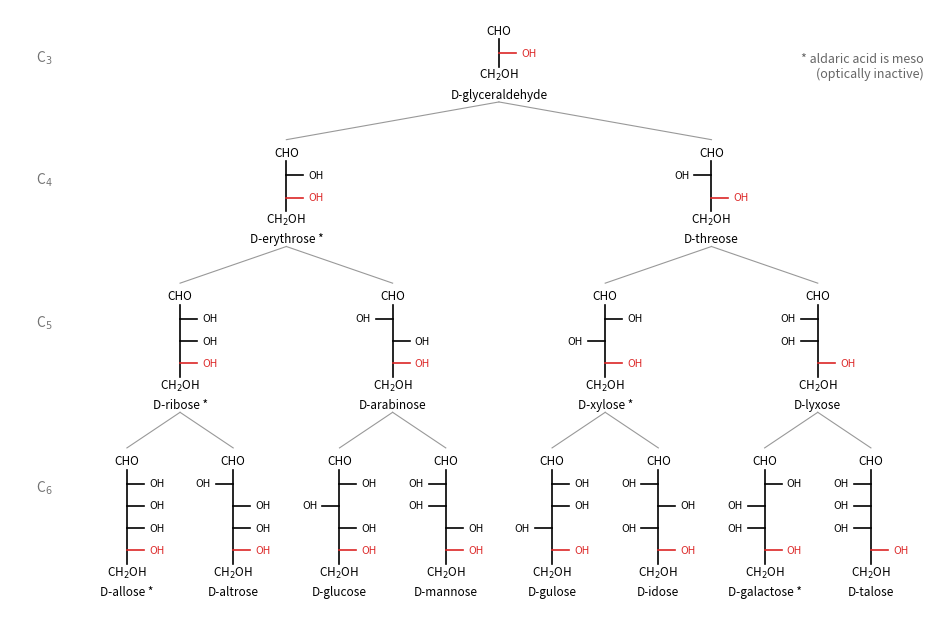

Write the Python code that produced this figure.
"""The D-aldoses from D-glyceraldehyde to the eight D-aldohexoses, as compact Fischer projections
(a horizontal stroke shows on which side the OH of each stereocentre lies; the hydrogens are
omitted). Each aldose gives two children by Kiliani-Fischer chain extension: the new stereocentre
is C2, with its OH on the right or on the left, and every older stereocentre keeps its place.
The OH of the highest-numbered stereocentre (the reference atom, red) is on the right in all of
them. A star marks the aldoses whose aldaric acid (both chain ends oxidized to COOH) is meso,
found from the pattern itself: the aldaric acid has a mirror plane exactly when the sequence of
sides reads the same from both ends."""

import matplotlib.pyplot as plt

NAMES = {
    "R": "glyceraldehyde",
    "RR": "erythrose", "LR": "threose",
    "RRR": "ribose", "LRR": "arabinose", "RLR": "xylose", "LLR": "lyxose",
    "RRRR": "allose", "LRRR": "altrose", "RLRR": "glucose", "LLRR": "mannose",
    "RRLR": "gulose", "LRLR": "idose", "RLLR": "galactose", "LLLR": "talose",
}
REF = "#dc2626"
STEP = 0.42  # vertical distance between carbons


def children(p):
    return ["R" + p, "L" + p]


def meso_aldaric(p):
    return p == p[::-1]


def fischer(ax, x, y, p):
    """Draw the aldose with side pattern p (C2 ... reference carbon) with its top (CHO) at (x, y)."""
    ink = plt.rcParams["text.color"]
    n = len(p)
    ax.text(x, y, "CHO", ha="center", va="center", fontsize=8.5)
    y0, y1 = y - 0.16, y - STEP * (n + 1) + 0.16
    ax.plot([x, x], [y0, y1], color=ink, lw=1.2)
    for i, side in enumerate(p):
        yy = y - STEP * (i + 1)
        colour = REF if i == n - 1 else ink
        dx = 0.32 if side == "R" else -0.32
        ax.plot([x, x + dx], [yy, yy], color=colour, lw=1.2)
        ax.text(x + dx * 1.75, yy, "OH", ha="center", va="center", fontsize=7.5, color=colour)
    ax.text(x, y - STEP * (n + 1), "CH$_2$OH", ha="center", va="center", fontsize=8.5)
    label = "D-" + NAMES[p] + (" *" if n > 1 and meso_aldaric(p) else "")
    ax.text(x, y - STEP * (n + 1) - 0.36, label, ha="center", va="center", fontsize=8.5, style="italic")
    return y - STEP * (n + 1) - 0.55  # bottom of the drawing


fig, ax = plt.subplots(figsize=(12, 8.4))
rows = [["R"]]
for _ in range(3):
    rows.append([c for p in rows[-1] for c in children(p)])
width = 16.0
ytop = [0.0, -2.3, -5.0, -8.1]
pos = {}
for r, row in enumerate(rows):
    for k, p in enumerate(row):
        x = (k + 0.5) * width / len(row) - width / 2
        bottom = fischer(ax, x, ytop[r], p)
        pos[p] = (x, ytop[r], bottom)
for r in range(1, 4):
    for p in rows[r]:
        parent = p[1:]
        xp, _, bp = pos[parent]
        x, yt, _ = pos[p]
        ax.plot([xp, x], [bp + 0.05, yt + 0.25], color="0.6", lw=0.8)
for r, label in enumerate(["C$_3$", "C$_4$", "C$_5$", "C$_6$"]):
    ax.text(-width / 2 - 0.4, ytop[r] - 0.5, label, ha="right", va="center", fontsize=10, color="0.45")
ax.text(width / 2, ytop[0] - 0.4, "* aldaric acid is meso\n(optically inactive)", ha="right", va="top", fontsize=9, color="0.4")
ax.set_xlim(-width / 2 - 1.2, width / 2 + 0.3)
ax.set_ylim(-10.9, 0.4)
ax.set_aspect("equal")
ax.axis("off")
